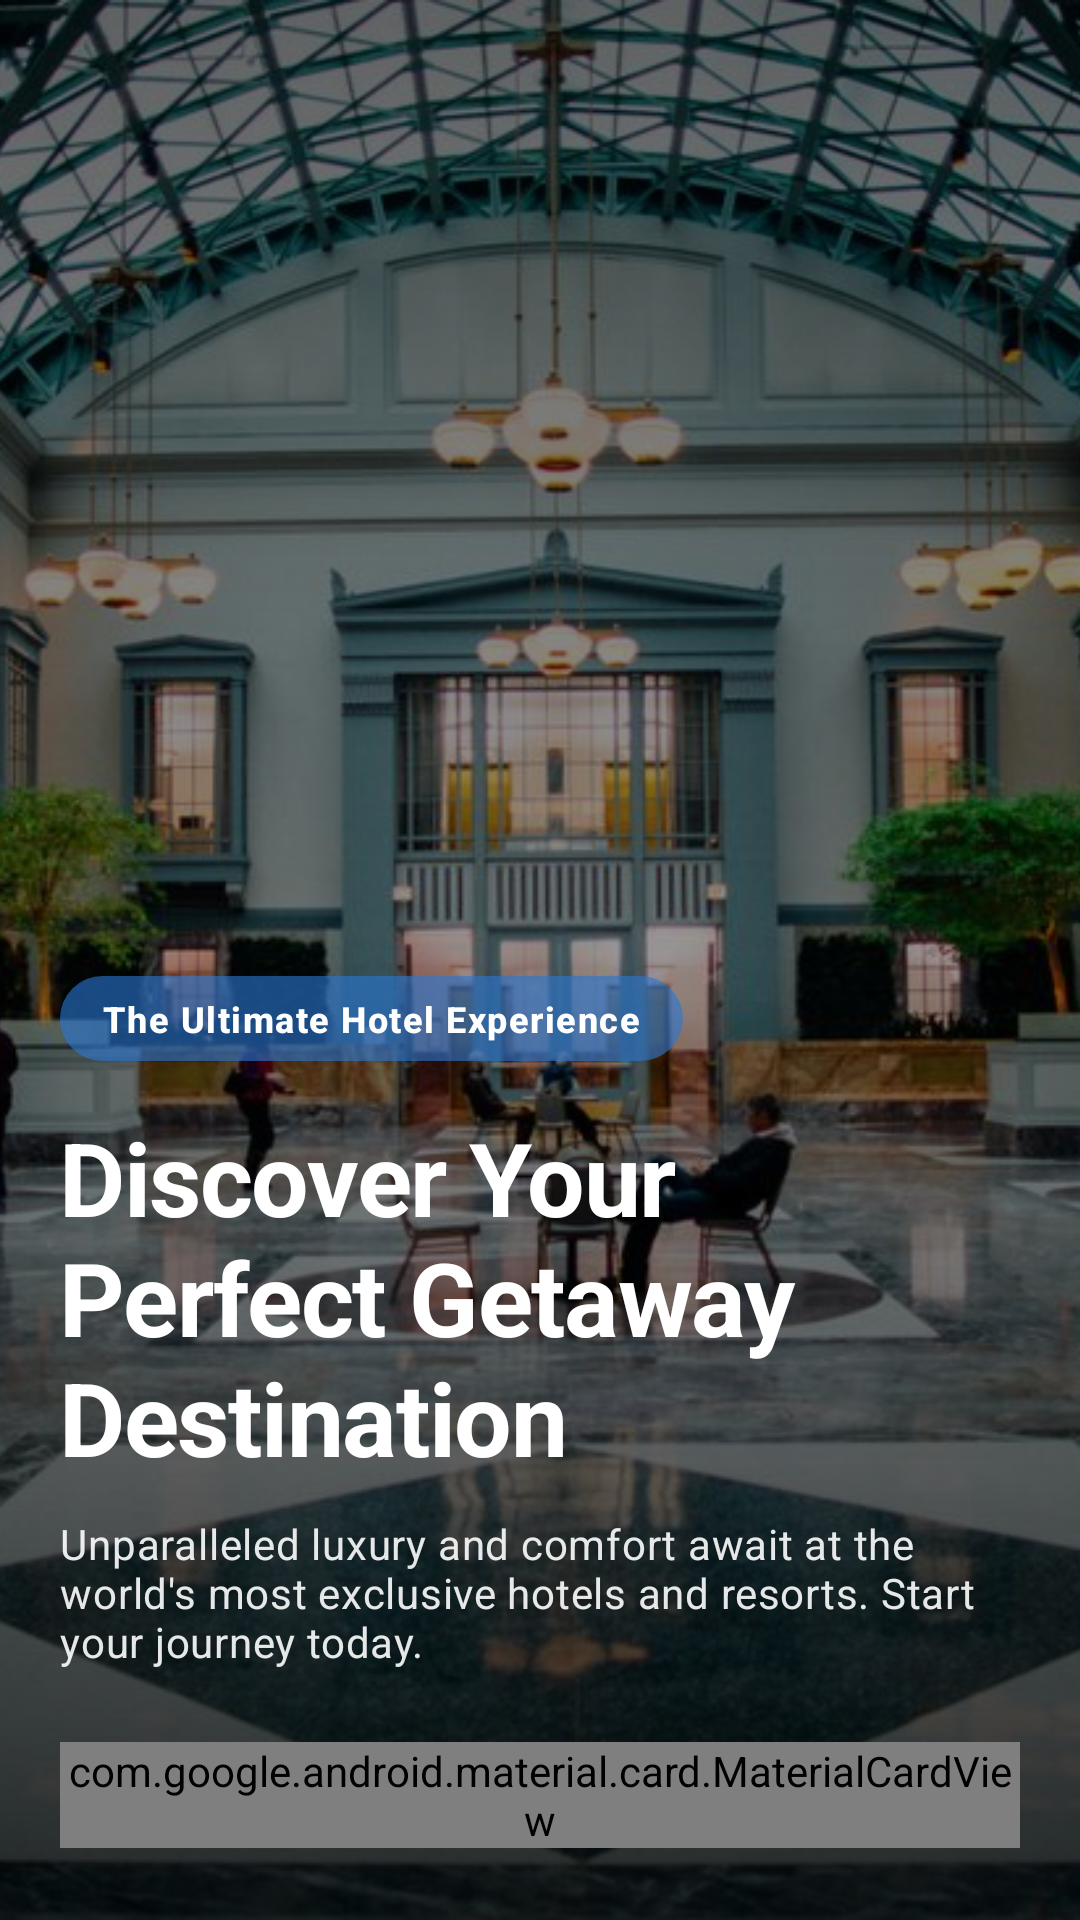

The Android layout XML behind this screen, and the referenced resources:
<!-- AndroidManifest.xml: application theme Theme.Hotel_Booking_App -->
<!-- res/layout/fragment_home.xml -->
<?xml version="1.0" encoding="utf-8"?>
<FrameLayout xmlns:android="http://schemas.android.com/apk/res/android"
    xmlns:app="http://schemas.android.com/apk/res-auto"
    android:layout_width="match_parent"
    android:layout_height="match_parent">

    <ImageView
        android:layout_width="match_parent"
        android:layout_height="match_parent"
        android:contentDescription="@null"
        android:scaleType="centerCrop"
        android:src="@drawable/hotel_lobby" />

    <View
        android:layout_width="match_parent"
        android:layout_height="match_parent"
        android:background="@drawable/hero_scrim" />

    <ScrollView
        android:layout_width="match_parent"
        android:layout_height="match_parent"
        android:fillViewport="true">

        <LinearLayout
            android:layout_width="match_parent"
            android:layout_height="match_parent"
            android:gravity="bottom"
            android:orientation="vertical"
            android:paddingHorizontal="20dp"
            android:paddingVertical="24dp">

            <TextView
                android:layout_width="wrap_content"
                android:layout_height="wrap_content"
                android:background="@drawable/bg_promo_badge"
                android:paddingHorizontal="14dp"
                android:paddingVertical="6dp"
                android:text="The Ultimate Hotel Experience"
                android:textColor="@android:color/white"
                android:textAppearance="@style/TextAppearance.App.Label"
                android:textStyle="bold" />

            <TextView
                android:layout_width="wrap_content"
                android:layout_height="wrap_content"
                android:layout_marginTop="16dp"
                android:text="Discover Your Perfect Getaway Destination"
                android:textAppearance="@style/TextAppearance.App.Display"
                android:textColor="@android:color/white" />

            <TextView
                android:layout_width="wrap_content"
                android:layout_height="wrap_content"
                android:layout_marginTop="10dp"
                android:alpha="0.9"
                android:text="Unparalleled luxury and comfort await at the world's most exclusive hotels and resorts. Start your journey today."
                android:textAppearance="@style/TextAppearance.App.Body"
                android:textColor="@android:color/white" />

            <com.google.android.material.card.MaterialCardView
                style="@style/Widget.App.Card.Panel"
                android:layout_width="match_parent"
                android:layout_height="wrap_content"
                android:layout_marginTop="24dp">

                <LinearLayout
                    android:layout_width="match_parent"
                    android:layout_height="wrap_content"
                    android:orientation="vertical"
                    android:padding="14dp">

                    <com.google.android.material.textfield.TextInputLayout
                        android:id="@+id/destination_layout"
                        style="@style/Widget.Material3.TextInputLayout.OutlinedBox"
                        android:layout_width="match_parent"
                        android:layout_height="wrap_content"
                        android:hint="Destination"
                        app:endIconMode="clear_text"
                        app:startIconDrawable="@drawable/ic_search">

                        <com.google.android.material.textfield.TextInputEditText
                            android:id="@+id/destination_field"
                            android:layout_width="match_parent"
                            android:layout_height="wrap_content"
                            android:imeOptions="actionSearch"
                            android:inputType="text"
                            android:maxLines="1" />
                    </com.google.android.material.textfield.TextInputLayout>

                    <include
                        android:id="@+id/stay_picker"
                        layout="@layout/view_stay_picker"
                        android:layout_width="match_parent"
                        android:layout_height="wrap_content"
                        android:layout_marginTop="12dp" />

                    <com.google.android.material.button.MaterialButton
                        android:id="@+id/search_button"
                        android:layout_width="match_parent"
                        android:layout_height="52dp"
                        android:layout_marginTop="14dp"
                        android:text="Search hotels"
                        app:cornerRadius="14dp"
                        app:icon="@drawable/ic_search"
                        app:iconGravity="textStart" />
                </LinearLayout>
            </com.google.android.material.card.MaterialCardView>
        </LinearLayout>
    </ScrollView>
</FrameLayout>
<!-- res/layout/view_stay_picker.xml (included above) -->
<?xml version="1.0" encoding="utf-8"?>
<LinearLayout xmlns:android="http://schemas.android.com/apk/res/android"
    xmlns:app="http://schemas.android.com/apk/res-auto"
    android:layout_width="match_parent"
    android:layout_height="wrap_content"
    android:orientation="vertical">

    <LinearLayout
        android:layout_width="match_parent"
        android:layout_height="wrap_content"
        android:orientation="horizontal">

        <com.google.android.material.card.MaterialCardView
            android:id="@+id/stay_check_in"
            android:layout_width="0dp"
            android:layout_height="wrap_content"
            android:layout_weight="1"
            android:layout_marginEnd="6dp"
            android:checkable="false"
            android:clickable="true"
            android:focusable="true"
            app:cardCornerRadius="12dp"
            app:cardElevation="0dp"
            app:strokeColor="?attr/colorOutline"
            app:strokeWidth="1dp">

            <LinearLayout
                android:layout_width="match_parent"
                android:layout_height="wrap_content"
                android:orientation="vertical"
                android:padding="14dp">

                <TextView
                    android:layout_width="wrap_content"
                    android:layout_height="wrap_content"
                    android:text="Check in"
                    android:textAppearance="@style/TextAppearance.App.Label"
                    android:textColor="?attr/colorOnSurfaceVariant" />

                <TextView
                    android:id="@+id/stay_check_in_value"
                    android:layout_width="wrap_content"
                    android:layout_height="wrap_content"
                    android:layout_marginTop="2dp"
                    android:textAppearance="@style/TextAppearance.App.TitleSmall"
                    android:textStyle="bold" />
            </LinearLayout>
        </com.google.android.material.card.MaterialCardView>

        <com.google.android.material.card.MaterialCardView
            android:id="@+id/stay_check_out"
            android:layout_width="0dp"
            android:layout_height="wrap_content"
            android:layout_weight="1"
            android:layout_marginStart="6dp"
            android:checkable="false"
            android:clickable="true"
            android:focusable="true"
            app:cardCornerRadius="12dp"
            app:cardElevation="0dp"
            app:strokeColor="?attr/colorOutline"
            app:strokeWidth="1dp">

            <LinearLayout
                android:layout_width="match_parent"
                android:layout_height="wrap_content"
                android:orientation="vertical"
                android:padding="14dp">

                <TextView
                    android:layout_width="wrap_content"
                    android:layout_height="wrap_content"
                    android:text="Check out"
                    android:textAppearance="@style/TextAppearance.App.Label"
                    android:textColor="?attr/colorOnSurfaceVariant" />

                <TextView
                    android:id="@+id/stay_check_out_value"
                    android:layout_width="wrap_content"
                    android:layout_height="wrap_content"
                    android:layout_marginTop="2dp"
                    android:textAppearance="@style/TextAppearance.App.TitleSmall"
                    android:textStyle="bold" />
            </LinearLayout>
        </com.google.android.material.card.MaterialCardView>
    </LinearLayout>

    <LinearLayout
        android:layout_width="match_parent"
        android:layout_height="wrap_content"
        android:layout_marginTop="10dp"
        android:gravity="center_vertical"
        android:orientation="horizontal">

        <TextView
            android:id="@+id/stay_nights"
            android:layout_width="0dp"
            android:layout_height="wrap_content"
            android:layout_weight="1"
            android:textAppearance="@style/TextAppearance.App.Body"
            android:textColor="?attr/colorOnSurfaceVariant" />

        <com.google.android.material.button.MaterialButton
            android:id="@+id/guests_minus"
            style="@style/Widget.Material3.Button.IconButton.Outlined"
            android:layout_width="wrap_content"
            android:layout_height="wrap_content"
            android:insetTop="0dp"
            android:insetBottom="0dp"
            app:icon="@drawable/ic_remove"
            app:iconGravity="textStart"
            app:iconPadding="0dp" />

        <TextView
            android:id="@+id/stay_guests"
            android:layout_width="wrap_content"
            android:layout_height="wrap_content"
            android:layout_marginHorizontal="10dp"
            android:textAppearance="@style/TextAppearance.App.TitleSmall"
            android:textStyle="bold" />

        <com.google.android.material.button.MaterialButton
            android:id="@+id/guests_plus"
            style="@style/Widget.Material3.Button.IconButton.Outlined"
            android:layout_width="wrap_content"
            android:layout_height="wrap_content"
            android:insetTop="0dp"
            android:insetBottom="0dp"
            app:icon="@drawable/ic_add"
            app:iconGravity="textStart"
            app:iconPadding="0dp" />
    </LinearLayout>
</LinearLayout>
<!-- resources referenced by this layout -->
<resources>
  <!-- drawable bg_promo_badge (drawable) -->
  <?xml version="1.0" encoding="utf-8"?>
  <shape xmlns:android="http://schemas.android.com/apk/res/android" android:shape="rectangle">
      <solid android:color="@color/badge_blue_scrim" />
      <corners android:radius="100dp" />
  </shape>
  <!-- drawable hero_scrim (drawable) -->
  <?xml version="1.0" encoding="utf-8"?>
  <shape xmlns:android="http://schemas.android.com/apk/res/android" android:shape="rectangle">
      <gradient
          android:angle="270"
          android:startColor="@color/scrim_dark"
          android:centerColor="#66000000"
          android:endColor="@color/scrim_darker"
          android:type="linear" />
  </shape>
  <!-- drawable hotel_lobby: jpg bitmap (drawable-nodpi, 174090 bytes) -->
  <!-- drawable ic_add (drawable) -->
  <vector xmlns:android="http://schemas.android.com/apk/res/android"
      android:width="24dp" android:height="24dp"
      android:viewportWidth="24" android:viewportHeight="24"
      android:tint="#FF000000">
      <path android:fillColor="@android:color/white"
          android:pathData="M19,13h-6v6h-2v-6H5v-2h6V5h2v6h6v2z" />
  </vector>
  <!-- drawable ic_remove (drawable) -->
  <vector xmlns:android="http://schemas.android.com/apk/res/android"
      android:width="24dp" android:height="24dp"
      android:viewportWidth="24" android:viewportHeight="24"
      android:tint="#FF000000">
      <path android:fillColor="@android:color/white"
          android:pathData="M19,13H5v-2h14v2z" />
  </vector>
  <!-- drawable ic_search (drawable) -->
  <vector xmlns:android="http://schemas.android.com/apk/res/android"
      android:width="24dp" android:height="24dp"
      android:viewportWidth="24" android:viewportHeight="24"
      android:tint="#FF000000">
      <path android:fillColor="@android:color/white"
          android:pathData="M15.5,14h-0.79l-0.28,-0.27C15.41,12.59 16,11.11 16,9.5 16,5.91 13.09,3 9.5,3S3,5.91 3,9.5 5.91,16 9.5,16c1.61,0 3.09,-0.59 4.23,-1.57l0.27,0.28v0.79l5,4.99L20.49,19l-4.99,-5zM9.5,14C7.01,14 5,11.99 5,9.5S7.01,5 9.5,5 14,7.01 14,9.5 11.99,14 9.5,14z" />
  </vector>
  <style name="TextAppearance.App.Body" parent="TextAppearance.Material3.BodyMedium">
          <item name="android:textSize">14sp</item>
      </style>
  <style name="TextAppearance.App.Display" parent="TextAppearance.Material3.DisplaySmall">
          <item name="android:textStyle">bold</item>
          <item name="android:textSize">34sp</item>
          <item name="android:letterSpacing">-0.015</item>
      </style>
  <style name="TextAppearance.App.Label" parent="TextAppearance.Material3.LabelMedium">
          <item name="android:textSize">12sp</item>
      </style>
  <style name="TextAppearance.App.TitleSmall" parent="TextAppearance.Material3.TitleSmall">
          <item name="android:textSize">14sp</item>
      </style>
  <style name="Widget.App.Card.Panel" parent="Widget.Material3.CardView.Outlined">
          <item name="cardBackgroundColor">?attr/colorSurface</item>
          <item name="strokeColor">?attr/colorOutline</item>
          <item name="strokeWidth">1dp</item>
          <item name="cardElevation">0dp</item>
          <item name="cardCornerRadius">22dp</item>
      </style>
  <style name="Theme.Hotel_Booking_App" parent="android:Theme.Material.Light.NoActionBar" />
  <color name="badge_blue_scrim">#992A78D6</color>
  <color name="scrim_dark">#99000000</color>
  <color name="scrim_darker">#CC000000</color>
</resources>
